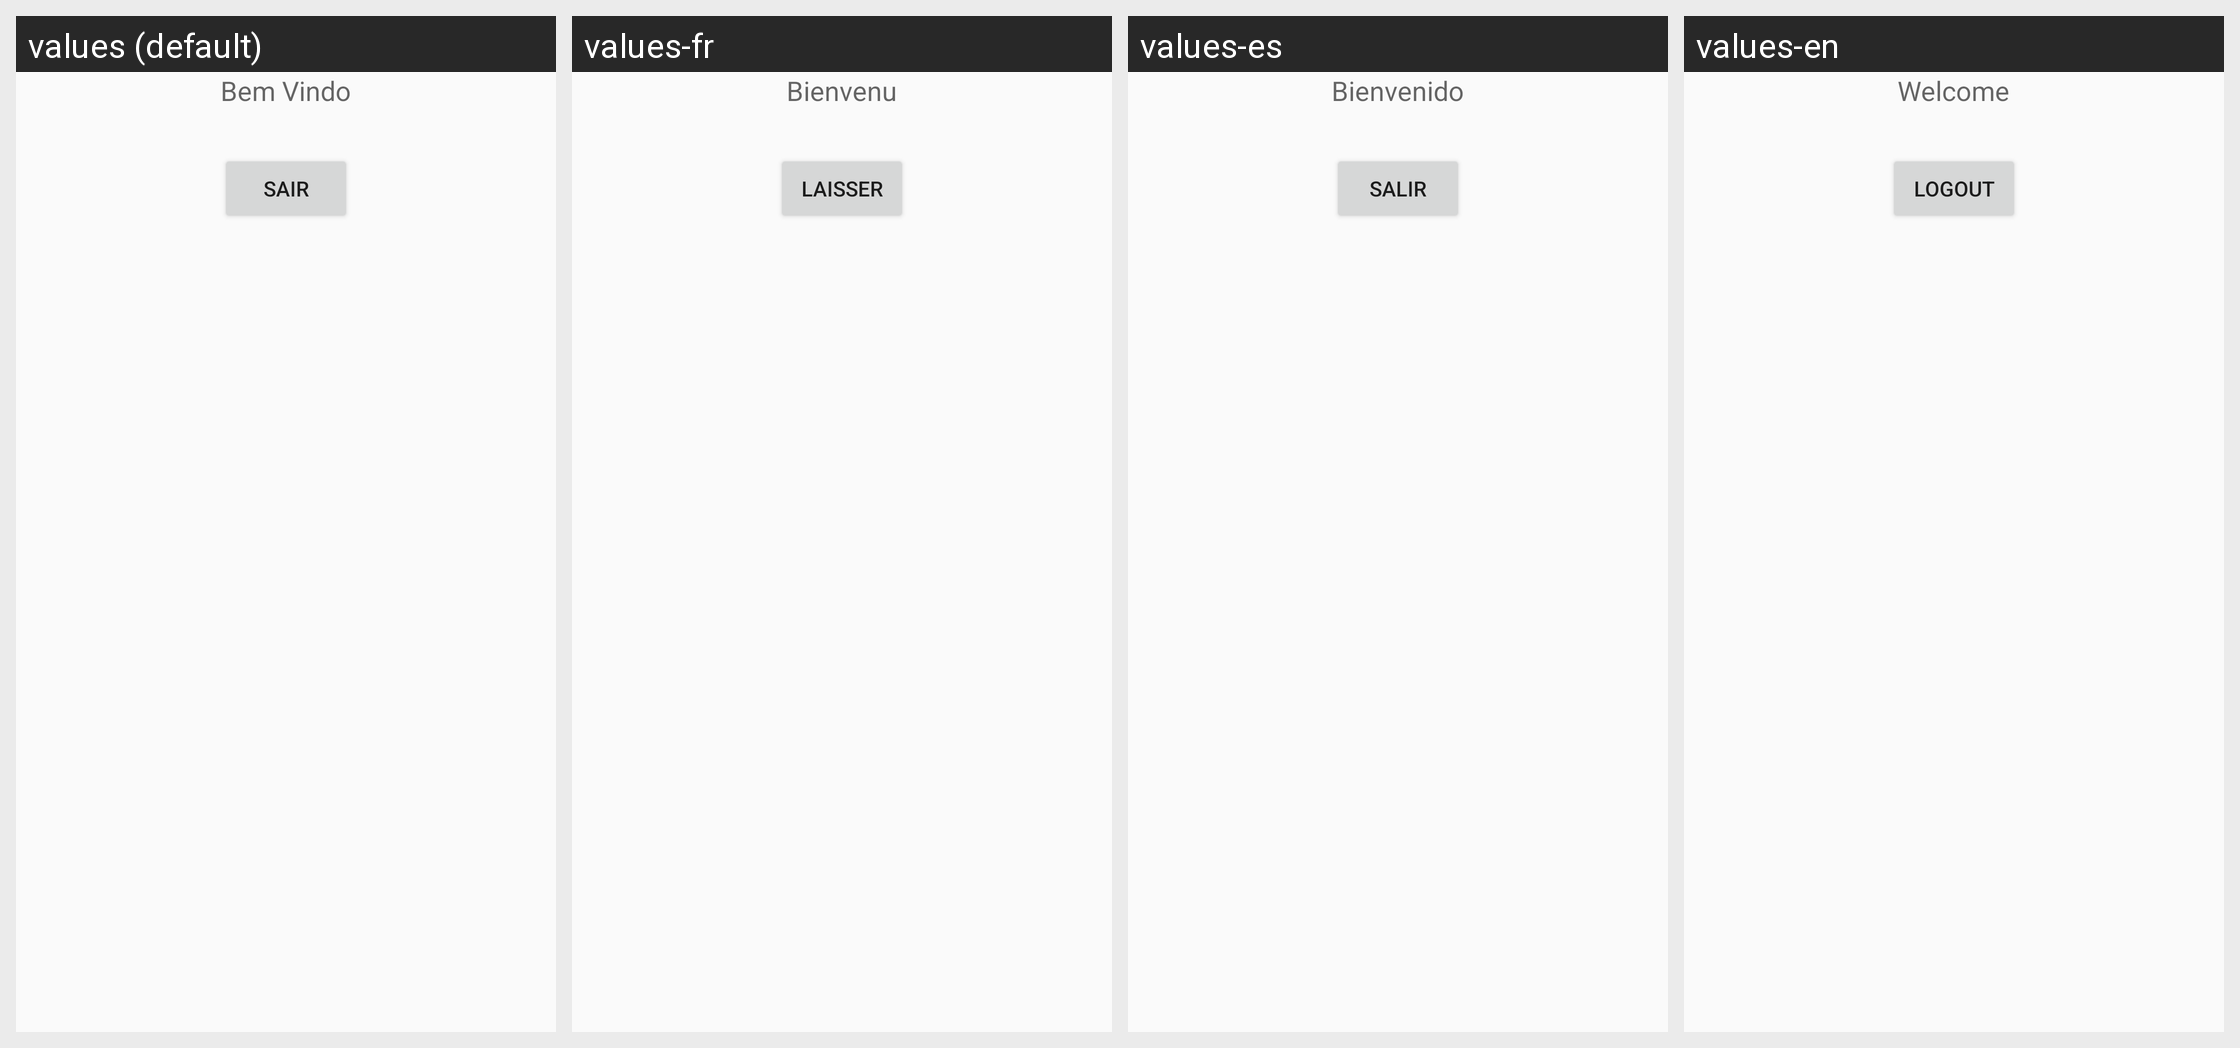

The same Android screen rendered under several of its app's locales, left to right. List the strings drawn on it with the default value and each locale's translation.
Android screen res/layout/activity_main3.xml rendered under 4 locales, left to right: values (default), values-fr, values-es, values-en. Device: Nexus 5 (rendered at 1080×1920; each locale shown at half size, 540×960, under a caption strip naming it); theme AppTheme.
Strings drawn on this screen, with the default value and each locale's value (text and hints the layout hard-codes, and strings that could not be matched under every locale, appear in the picture but are not listed):

bem_vindo
  values: Bem Vindo
  values-fr: Bienvenu
  values-es: Bienvenido
  values-en: Welcome

sair
  values: Sair
  values-fr: Laisser
  values-es: Salir
  values-en: Logout
